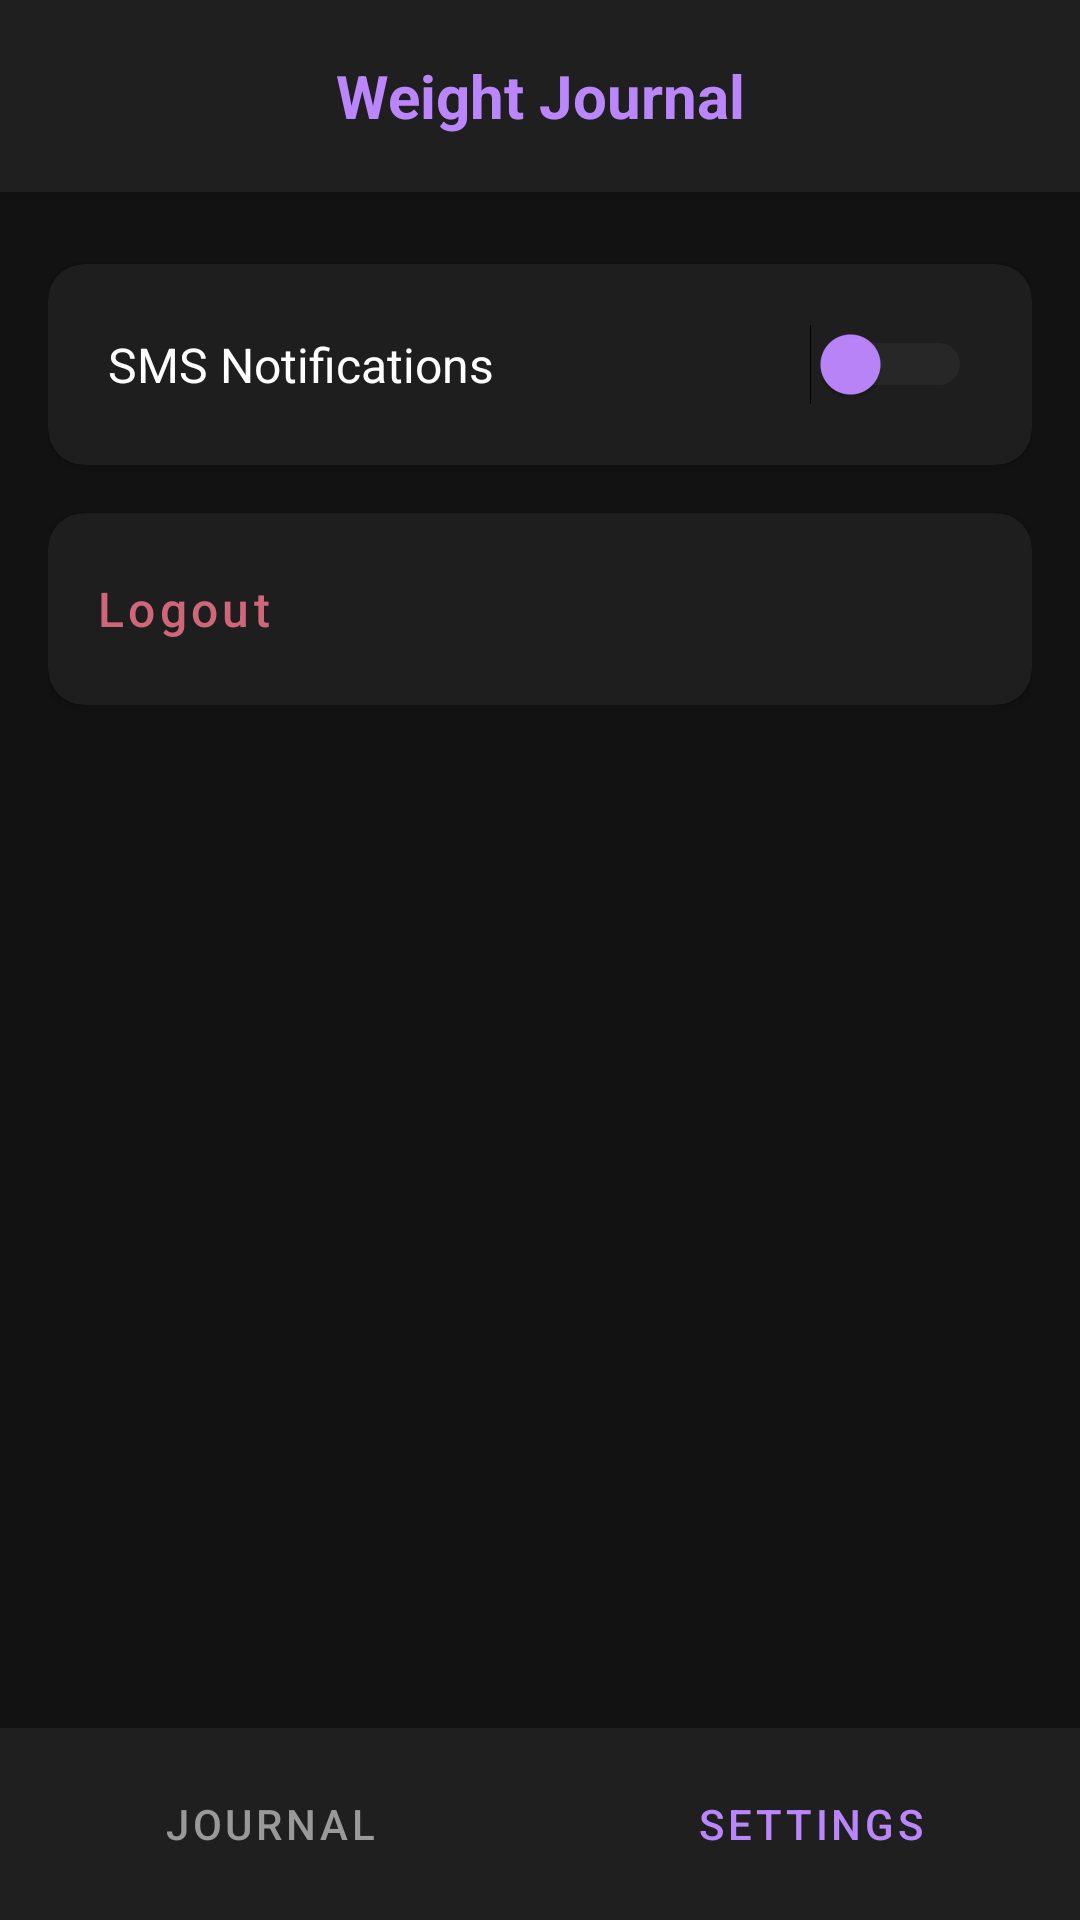

Reconstruct the res/layout file that produces this screen, plus the resources it refers to.
<!-- AndroidManifest.xml: application theme Theme.ProjectTwoCS360BrandonHornick -->
<!-- res/layout/activity_settings.xml -->
<?xml version="1.0" encoding="utf-8"?>
<androidx.constraintlayout.widget.ConstraintLayout xmlns:android="http://schemas.android.com/apk/res/android"
    xmlns:app="http://schemas.android.com/apk/res-auto"
    xmlns:tools="http://schemas.android.com/tools"
    android:layout_width="match_parent"
    android:layout_height="match_parent"
    android:background="#121212"
    tools:context=".ActivitySettings">

    
    <include
        layout="@layout/layout_header"
        android:id="@+id/header"
        app:layout_constraintTop_toTopOf="parent"
        app:layout_constraintStart_toStartOf="parent"
        app:layout_constraintEnd_toEndOf="parent" />

    <LinearLayout
        android:layout_width="match_parent"
        android:layout_height="0dp"
        android:orientation="vertical"
        android:padding="16dp"
        app:layout_constraintTop_toBottomOf="@id/header"
        app:layout_constraintBottom_toTopOf="@id/simple_bottom_bar">

        
        <androidx.cardview.widget.CardView
            android:layout_width="match_parent"
            android:layout_height="wrap_content"
            android:layout_marginTop="8dp"
            app:cardBackgroundColor="#1E1E1E"
            app:cardCornerRadius="12dp"
            app:cardElevation="2dp">

            <LinearLayout
                android:layout_width="match_parent"
                android:layout_height="wrap_content"
                android:orientation="horizontal"
                android:padding="20dp"
                android:gravity="center_vertical">

                <TextView
                    android:layout_width="0dp"
                    android:layout_height="wrap_content"
                    android:layout_weight="1"
                    android:text="SMS Notifications"
                    android:textColor="#FFFFFF"
                    android:textSize="16sp" />

                <Switch
                    android:id="@+id/switch_sms"
                    android:layout_width="wrap_content"
                    android:layout_height="wrap_content"
                    android:thumbTint="#BB86FC"
                    android:trackTint="#444444" />
            </LinearLayout>
        </androidx.cardview.widget.CardView>

        
        <androidx.cardview.widget.CardView
            android:layout_width="match_parent"
            android:layout_height="wrap_content"
            android:layout_marginTop="16dp"
            app:cardBackgroundColor="#1E1E1E"
            app:cardCornerRadius="12dp"
            app:cardElevation="2dp">

            <LinearLayout
                android:layout_width="match_parent"
                android:layout_height="wrap_content"
                android:orientation="vertical"
                android:padding="8dp">

                <Button
                    android:id="@+id/btn_logout"
                    style="@style/Widget.MaterialComponents.Button.TextButton"
                    android:layout_width="match_parent"
                    android:layout_height="wrap_content"
                    android:gravity="start|center_vertical"
                    android:text="Logout"
                    android:textAllCaps="false"
                    android:textColor="#CF6679"
                    android:textSize="16sp" />
            </LinearLayout>
        </androidx.cardview.widget.CardView>

    </LinearLayout>

    
    <LinearLayout
        android:id="@+id/simple_bottom_bar"
        android:layout_width="match_parent"
        android:layout_height="64dp"
        android:orientation="horizontal"
        android:background="#1F1F1F"
        android:gravity="center"
        app:layout_constraintBottom_toBottomOf="parent">

        <Button
            android:id="@+id/weight_page_button"
            style="@style/Widget.MaterialComponents.Button.TextButton"
            android:layout_width="0dp"
            android:layout_weight="1"
            android:layout_height="match_parent"
            android:text="Journal"
            android:textColor="#999999" />

        <Button
            android:id="@+id/settings_button"
            style="@style/Widget.MaterialComponents.Button.TextButton"
            android:layout_width="0dp"
            android:layout_weight="1"
            android:layout_height="match_parent"
            android:text="Settings"
            android:textColor="#BB86FC" />
    </LinearLayout>

</androidx.constraintlayout.widget.ConstraintLayout>
<!-- res/layout/layout_header.xml (included above) -->
<?xml version="1.0" encoding="utf-8"?>
<TextView xmlns:android="http://schemas.android.com/apk/res/android"
    xmlns:app="http://schemas.android.com/apk/res-auto"
    android:id="@+id/weight_journal_header"
    android:layout_width="match_parent"
    android:layout_height="64dp"
    android:gravity="center"
    android:textStyle="bold"
    android:textSize="20sp"
    android:background="#1F1F1F"
    android:elevation="4dp"
    android:textColor="#BB86FC"
    android:text="Weight Journal" />
<!-- resources referenced by this layout -->
<resources>
  <style name="Theme.ProjectTwoCS360BrandonHornick" parent="Theme.MaterialComponents.DayNight.NoActionBar">
          
          <item name="colorPrimary">#BB86FC</item>
          <item name="colorPrimaryVariant">#3700B3</item>
          <item name="colorOnPrimary">@color/white</item>
  
          
          <item name="android:statusBarColor">#1F1F1F</item>
      </style>
  <!-- not gathered from this repository: default colours our renderer supplied (Android Studio template values) -->
  <color name="white">#FFFFFFFF</color>
</resources>
